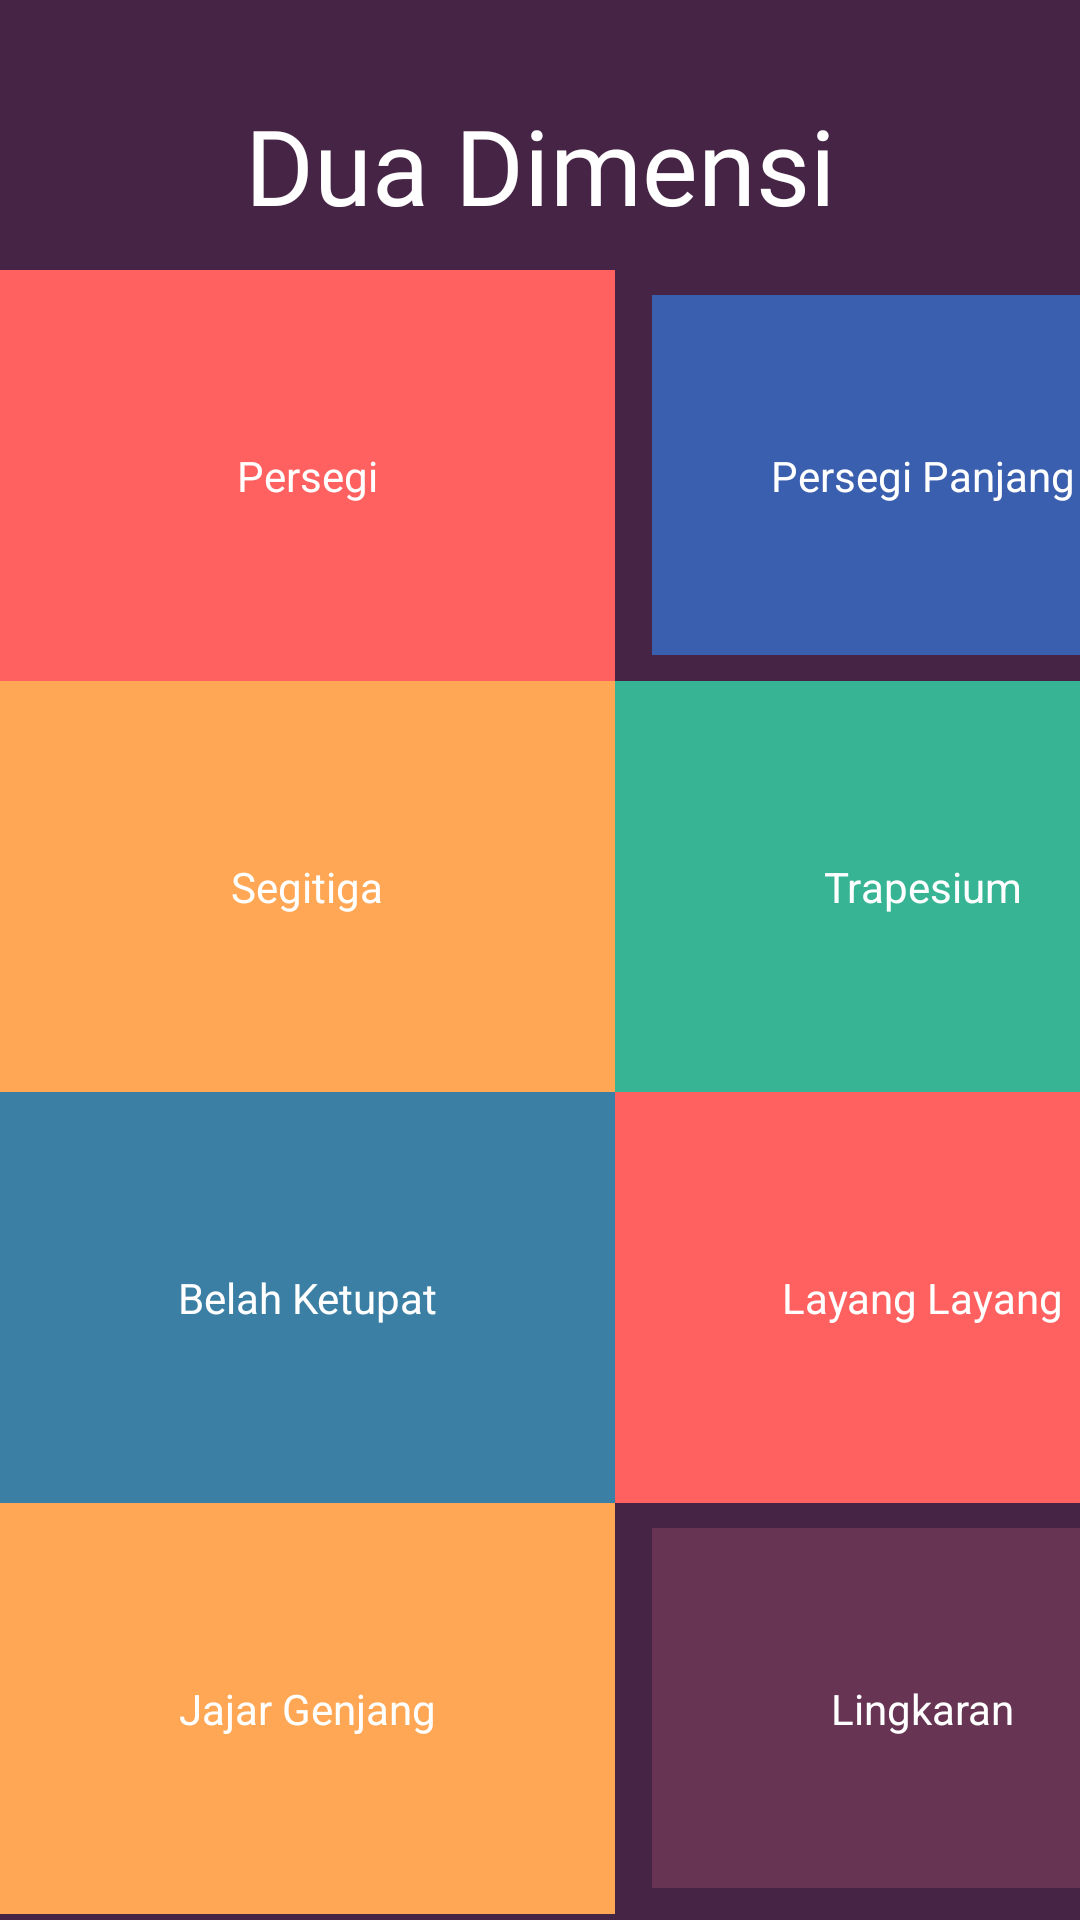

Produce the Android XML layout that renders to this screen, including the resource entries it uses.
<!-- AndroidManifest.xml: application theme Theme.MidTerm -->
<!-- res/layout/fragment_second.xml -->
<?xml version="1.0" encoding="utf-8"?>
<LinearLayout xmlns:android="http://schemas.android.com/apk/res/android"
    xmlns:tools="http://schemas.android.com/tools"
    android:layout_width="match_parent"
    android:layout_height="match_parent"
    android:orientation="vertical"
    android:background="#462445"
    tools:context=".SecondFragment">


    <TextView
        android:layout_width="match_parent"
        android:layout_height="50dp"
        android:gravity="center"
        android:layout_marginTop="30dp"
        android:text="Dua Dimensi"
        android:fontFamily="@font/exot350b"
        android:textColor="@color/white"
        android:textSize="35dp"/>
    
    <LinearLayout
        android:layout_width="match_parent"
        android:layout_height="match_parent"
        android:orientation="vertical"
        android:gravity="top|center">

        <LinearLayout
            android:layout_width="match_parent"
            android:layout_height="wrap_content"
            android:layout_marginTop="10dp"
            android:orientation="horizontal" >

            <FrameLayout
                android:layout_width="205dp"
                android:layout_height="137dp"
                android:orientation="vertical">
                <ImageButton
                    android:id="@+id/tombol_p"
                    android:layout_width="205dp"
                    android:layout_height="137dp"
                    android:layout_gravity="center"
                    android:background="@drawable/shape"
                    android:backgroundTint="#ff6161" />
                <TextView
                    android:layout_width="205dp"
                    android:layout_height="137dp"
                    android:gravity="center"
                    android:textColor="@color/white"
                    android:text="Persegi"/>
            </FrameLayout>

            <FrameLayout
                android:layout_width="205dp"
                android:layout_height="137dp"
                android:orientation="vertical">
                <ImageButton
                    android:id="@+id/tombol_pp"
                    android:layout_width="540px"
                    android:layout_height="360px"
                    android:layout_gravity="center"
                    android:backgroundTint="#3a5fae"
                    android:background="@drawable/shape" />
                <TextView
                    android:layout_width="205dp"
                    android:layout_height="137dp"
                    android:gravity="center"
                    android:textColor="@color/white"
                    android:text="Persegi Panjang"/>
            </FrameLayout>
        </LinearLayout>

        <LinearLayout
            android:layout_width="match_parent"
            android:layout_height="wrap_content"
            android:orientation="horizontal" >

            <FrameLayout
                android:layout_width="205dp"
                android:layout_height="137dp"
                android:orientation="vertical">
                <ImageButton
                    android:id="@+id/tombol_s"
                    android:layout_width="205dp"
                    android:layout_height="137dp"
                    android:layout_gravity="center"
                    android:background="@drawable/shape"
                    android:backgroundTint="#ffa755" />
                <TextView
                    android:layout_width="205dp"
                    android:layout_height="137dp"
                    android:gravity="center"
                    android:textColor="@color/white"
                    android:text="Segitiga"/>
            </FrameLayout>

            <FrameLayout
                android:layout_width="205dp"
                android:layout_height="137dp"
                android:orientation="vertical">
                <ImageButton
                    android:id="@+id/tombol_tr"
                    android:layout_width="205dp"
                    android:layout_height="137dp"
                    android:layout_gravity="center"
                    android:backgroundTint="#37b494"
                    android:background="@drawable/shape" />
                <TextView
                    android:layout_width="205dp"
                    android:layout_height="137dp"
                    android:gravity="center"
                    android:textColor="@color/white"
                    android:text="Trapesium"/>
            </FrameLayout>
        </LinearLayout>

        <LinearLayout
            android:layout_width="match_parent"
            android:layout_height="wrap_content"
            android:orientation="horizontal" >

            <FrameLayout
                android:layout_width="205dp"
                android:layout_height="137dp"
                android:orientation="vertical">

                <ImageButton
                    android:id="@+id/tombol_bk"
                    android:layout_width="205dp"
                    android:layout_height="137dp"
                    android:layout_gravity="center"
                    android:backgroundTint="#3b7fa4"
                    android:background="@drawable/shape" />
                <TextView
                    android:layout_width="205dp"
                    android:layout_height="137dp"
                    android:gravity="center"
                    android:textColor="@color/white"
                    android:text="Belah Ketupat" />
            </FrameLayout>

            <FrameLayout
                android:layout_width="205dp"
                android:layout_height="137dp"
                android:orientation="vertical">
                <ImageButton
                    android:id="@+id/tombol_l"
                    android:layout_width="205dp"
                    android:layout_height="137dp"
                    android:layout_gravity="center"
                    android:backgroundTint="#ff6161"
                    android:background="@drawable/shape" />
                <TextView
                    android:layout_width="205dp"
                    android:layout_height="137dp"
                    android:gravity="center"
                    android:textColor="@color/white"
                    android:text="Layang Layang"/>
            </FrameLayout>
        </LinearLayout>

        <LinearLayout
            android:layout_width="match_parent"
            android:layout_height="wrap_content"
            android:orientation="horizontal" >

            <FrameLayout
                android:layout_width="205dp"
                android:layout_height="137dp"
                android:orientation="vertical">
                <ImageButton
                    android:id="@+id/tombol_jg"
                    android:layout_width="205dp"
                    android:layout_height="137dp"
                    android:layout_gravity="center"
                    android:background="@drawable/shape"
                    android:backgroundTint="#ffa755" />
                <TextView
                    android:layout_width="205dp"
                    android:layout_height="137dp"
                    android:gravity="center"
                    android:textColor="@color/white"
                    android:text="Jajar Genjang"/>
            </FrameLayout>

            <FrameLayout
                android:layout_width="205dp"
                android:layout_height="137dp"
                android:orientation="vertical">
                <ImageButton
                    android:id="@+id/tombol_o"
                    android:layout_width="540px"
                    android:layout_height="360px"
                    android:layout_gravity="center"
                    android:backgroundTint="#673453"
                    android:background="@drawable/shape" />
                <TextView
                    android:layout_width="205dp"
                    android:layout_height="137dp"
                    android:gravity="center"
                    android:textColor="@color/white"
                    android:text="Lingkaran"/>
            </FrameLayout>
        </LinearLayout>

    </LinearLayout>
</LinearLayout>
<!-- resources referenced by this layout -->
<resources>
  <color name="white">#FFFFFFFF</color>
  <!-- drawable shape (drawable) -->
  <?xml version="1.0" encoding="utf-8"?>
  <selector xmlns:android="http://schemas.android.com/apk/res/android">
      <item>
          <shape xmlns:android="http://schemas.android.com/apk/res/android" android:shape="rectangle">
              <solid android:color="#ff6161" />
          </shape>
      </item>
  </selector>
  <style name="Theme.MidTerm" parent="Theme.MaterialComponents.DayNight.DarkActionBar">
          
          <item name="colorPrimary">#ffa755</item>
          <item name="colorPrimaryVariant">#462445</item>
          <item name="colorOnPrimary">@color/white</item>
          
          <item name="colorSecondary">@color/teal_200</item>
          <item name="colorSecondaryVariant">@color/teal_700</item>
          <item name="colorOnSecondary">@color/black</item>
          
          <item name="android:statusBarColor" tools:targetApi="l">?attr/colorPrimaryVariant</item>
          
      </style>
  <color name="teal_200">#FF03DAC5</color>
  <color name="teal_700">#FF018786</color>
  <color name="black">#FF000000</color>
</resources>
